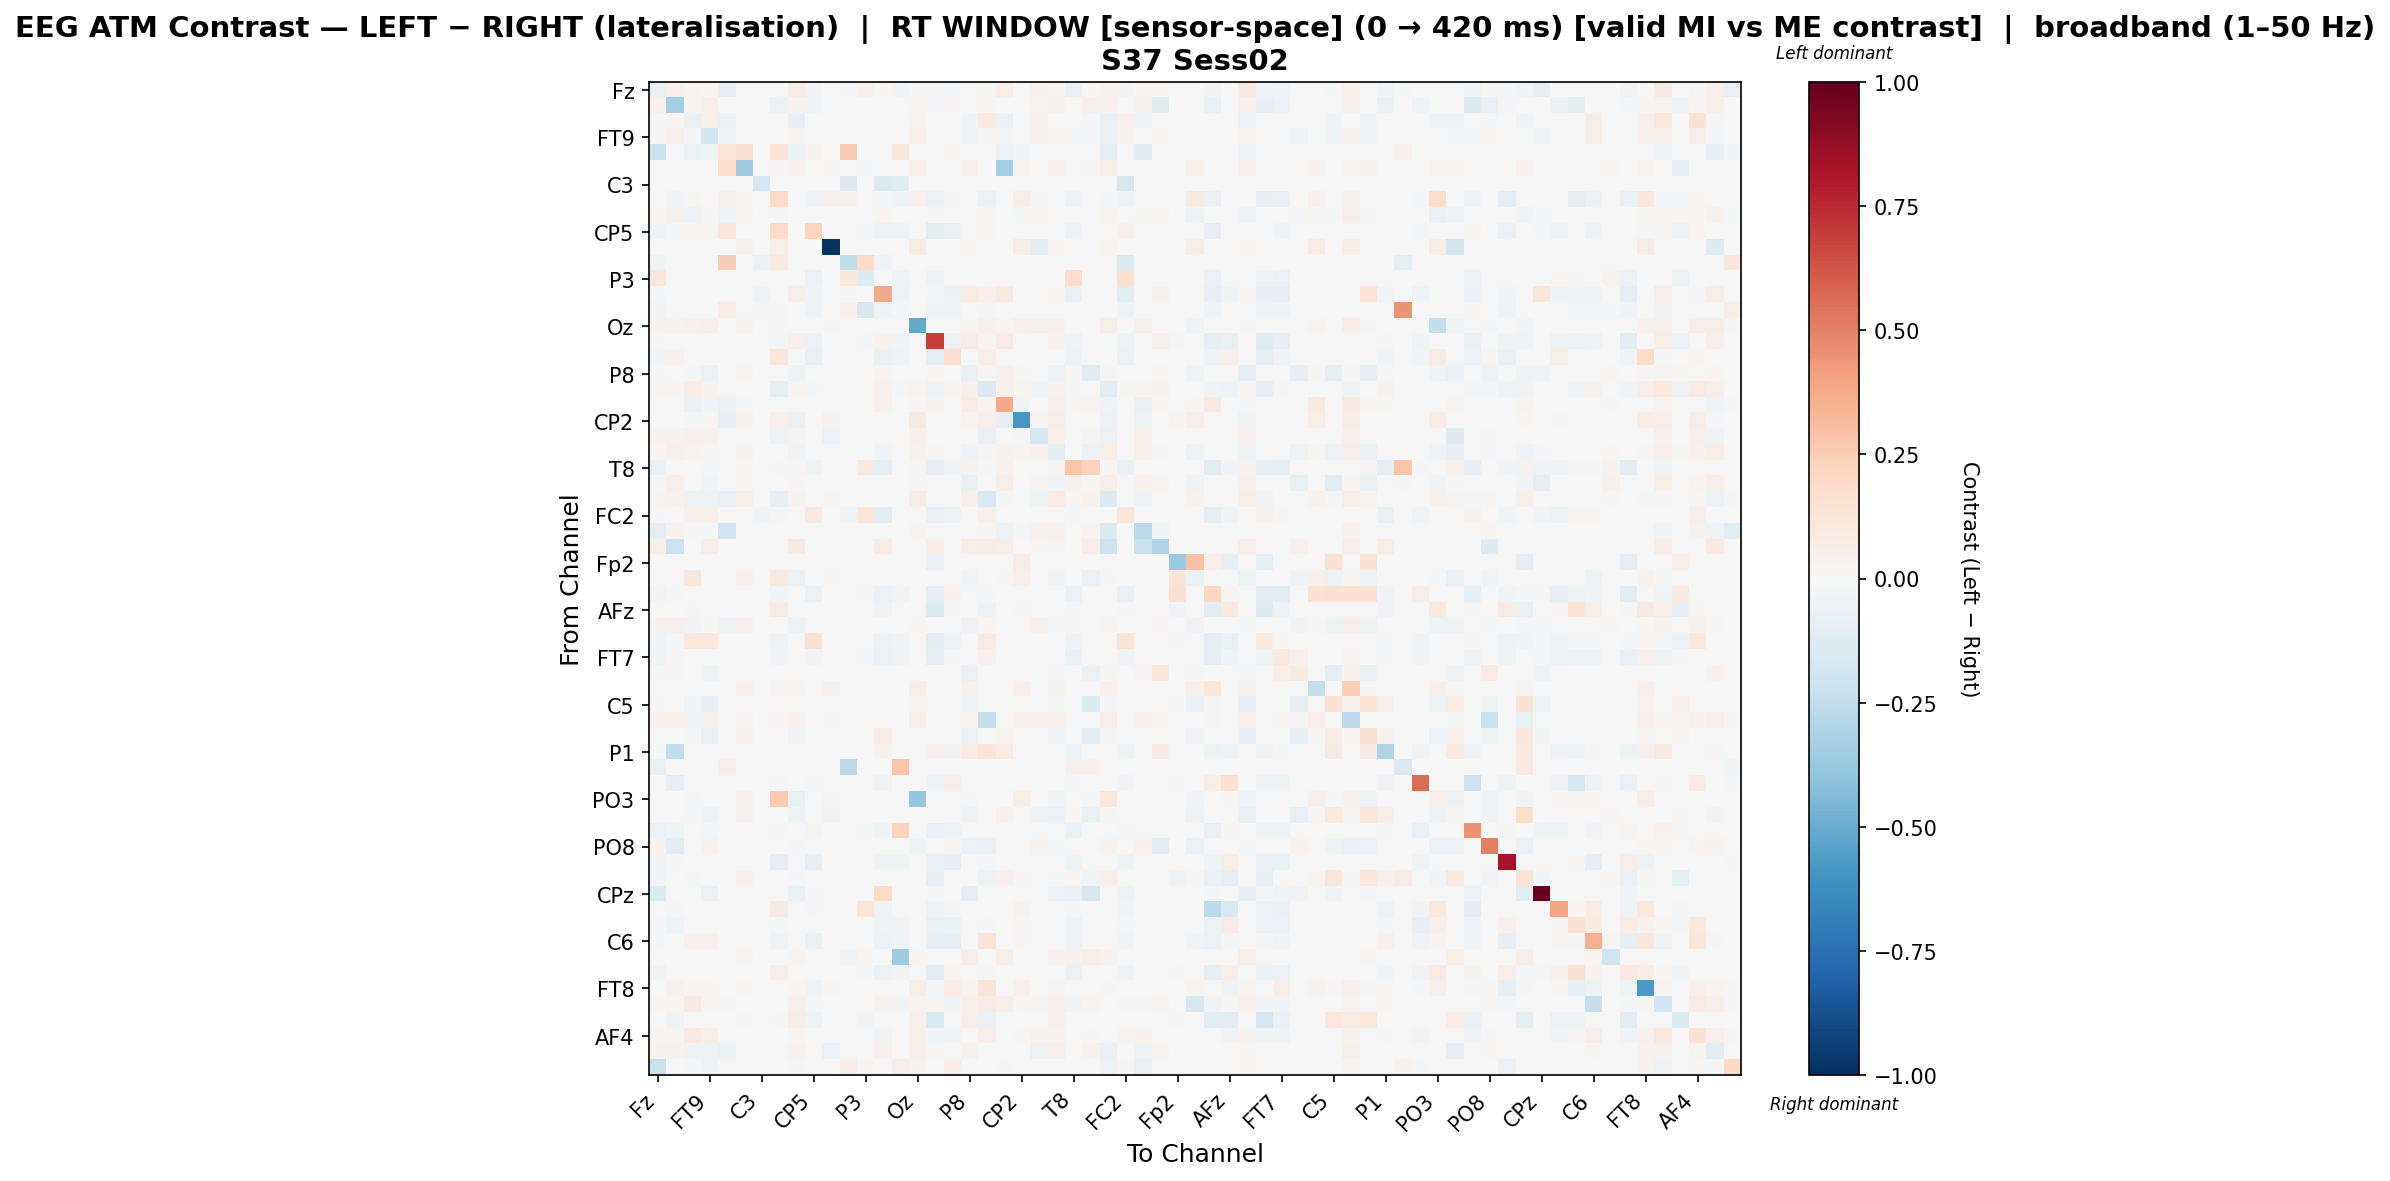

Data behind this chart, as committed beside it:
, Fz, F3, F7, FT9, FC5, FC1, C3, T7, TP9, CP5, CP1, Pz, P3, P7, O1, Oz, O2, P4, P8, TP10, CP6, CP2, Cz
Fz, -0.06645, 0.05051, 0.02451, 0.02135, -0.09905, 0.0, 0.0, -0.00162, 0.07831, -0.027, 0.0, -0.01566, 0.04176, 0.02093, -0.02673, 0.02222, -0.02175, -0.02052, -0.001849, 0.01299, 0.0638, 0.0, 0.03175
F3, 0.0456, -0.3427, 0.02736, 0.04873, 0.0, 0.0, 0.0, -0.05973, 0.03883, -0.02412, 0.0, 0.0, 0.0, -0.0007038, 0.0, 0.02189, -0.02068, 0.01433, 0.0, 0.0164, 0.0, 0.001824, 0.03049
F7, 0.01335, 0.02548, -0.0765, 0.05169, -0.06957, 0.0, 0.0, 0.004453, -0.08077, 0.00473, 0.0, 0.0, 0.0, 0.0, 0.0, 0.02616, 0.0, 0.0, -0.02753, 0.09764, -0.06827, -0.007425, 0.03365
FT9, 0.009507, 0.04703, -0.01726, -0.1879, -0.02995, -0.0006511, 0.0, 0.0, 0.01164, 0.004682, 0.0, 0.0, 0.0, 0.0, 0.0, 0.05207, 0.0, 0.0, -0.02572, 0.01058, -0.01628, 0.007797, 0.03521
FC5, -0.2239, 0.0, -0.05892, -0.05225, 0.1203, 0.1753, 0.0, 0.1363, -0.06559, 0.03317, 0.0, 0.2555, 0.002617, 0.0, 0.1121, 0.0, 0.0, 0.01832, 0.0, 0.0, -0.05837, -0.0239, 0.0
FC1, 0.0, 0.0, 0.0, 0.0, 0.1753, -0.3609, 0.0, 0.00942, 0.04214, 0.0, 0.01438, 0.0, -0.01517, 0.0, 0.0, 0.05323, 0.0, 0.0, 0.05057, 0.0, -0.3464, 0.02429, 0.0
C3, 0.0, 0.0, 0.0, 0.0, 0.0, 0.0, -0.1734, 0.0, 0.0, 0.0, 0.0, -0.1316, 0.0, -0.1455, -0.1177, 0.0, 0.0, 0.0, 0.0, 0.0, 0.0, 0.0, 0.0
T7, -0.006764, -0.03076, 0.013, 0.0008122, 0.05012, 0.01651, 0.0, 0.2026, -0.006094, -0.03178, 0.03439, 0.03362, 0.0, -0.02029, -0.04228, 0.04081, -0.0565, 0.00856, 0.003668, -0.05639, 0.0, 0.06235, -0.01103
TP9, 0.02955, 0.04485, -0.04099, 0.008704, -0.0529, 0.02589, 0.0, -0.008517, -0.006715, 0.0, 0.0, 0.0, 0.0, 0.02178, 0.0, 0.007108, 0.01477, 0.0, -0.004388, 0.01192, -0.00403, -0.01363, 0.02376
CP5, -0.03357, -0.01247, 0.02312, 0.02312, 0.1172, 0.0, 0.0, 0.1958, 0.0, 0.2253, 0.0, 0.0, -0.02089, -0.03291, -0.03719, 0.0, -0.1035, -0.07159, 0.0, 0.01323, 0.0, 0.0, 0.0
CP1, 0.0, 0.0, 0.0, 0.0, 0.0, 0.04117, 0.0, 0.0566, 0.0, 0.0, -1.0, 0.0, 0.0, 0.0, 0.0, 0.07057, 0.0, 0.0, 0.02058, 0.0, 0.0, 0.07057, -0.1089
Pz, -0.04686, 0.0, 0.0, 0.0, 0.2564, 0.0, -0.06824, 0.09446, 0.0, 0.0009602, 0.0, -0.2427, 0.1891, -0.05344, 0.005098, 0.0, 0.0, 0.0, 0.0, 0.0, 0.0, 0.0, 0.0
P3, 0.1149, 0.0, 0.0, 0.0, 0.001076, -0.003333, 0.0, 0.0, 0.0, -0.05499, 0.0, 0.1157, -0.1318, 0.0, -0.03653, 0.0, -0.05416, 0.0, 0.0, 0.0, 0.0, 0.0, 0.0
P7, -0.008714, 0.0, 0.0, 0.0, 0.0, 0.0, -0.03265, -0.007483, 0.05977, -0.03401, 0.0, -0.02279, 0.0, 0.3818, -0.04898, 0.0, -0.01279, -0.06388, 0.08327, 0.0514, 0.08862, 0.0, 0.0
O1, -0.02855, 0.0, 0.0, 0.0, 0.08323, 0.0, -0.02113, -0.01399, 0.0, -0.03255, 0.0, 0.05387, -0.1619, -0.04111, -0.01699, 0.0, -0.03255, -0.03255, 0.0, -0.008851, 0.0, 0.0, 0.0
Oz, 0.03198, 0.03496, 0.03952, 0.05156, 0.0, 0.03441, 0.0, 0.01374, -0.003122, 0.0, 0.01449, 0.0, 0.0, 0.0, 0.0, -0.5099, 0.0, 0.0, 0.008995, 0.03918, 0.0163, 0.04113, 0.04904
O2, -0.01836, -0.005511, -0.0001621, -0.0001621, 0.0, 0.0, 0.0, -0.01895, 0.05009, -0.06152, 0.0, 0.0, -0.01086, 0.0358, -0.02612, 0.0, 0.6946, -0.05912, 0.085, 0.02569, 0.0855, 0.0, 0.0
P4, -0.03006, 0.04437, 0.0005519, 0.0005519, 0.004754, 0.0, 0.0, 0.1158, 0.0, -0.07271, 0.0, 0.0, 0.0007923, -0.06627, -0.0447, 0.0, -0.09507, 0.1678, 0.0, 0.0638, 0.0, 0.0, 0.0
P8, -0.02115, 0.0, -0.01899, -0.06107, 0.0, 0.02622, 0.0, 0.001273, -0.0528, 0.0, 0.003818, 0.0, 0.0, 0.02571, 0.0, -0.001489, 0.02113, 0.0, -0.0765, 0.01502, 0.04531, 0.00891, 0.0
TP10, 0.01368, 0.01834, 0.07038, 0.03724, 0.0, 0.0, 0.0, -0.08913, 0.02186, -0.01224, 0.0, 0.0, 0.0, 0.04203, -0.01502, 0.03049, -0.03497, 0.01584, 0.04171, -0.1454, 0.04206, 0.02641, -0.02463
CP6, 0.006077, 0.0, -0.06369, -0.03004, -0.06369, -0.02032, 0.0, 0.0, -0.006547, 0.0, 0.0, 0.0, 0.0, 0.04285, 0.0, 0.02213, 0.0336, 0.0, 0.07183, 0.02394, 0.3765, -0.02583, 0.0
CP2, 0.0, 0.004061, -0.01537, 0.02274, -0.08279, 0.03716, 0.0, 0.05342, -0.06963, 0.0, 0.03716, 0.0, 0.0, 0.0, 0.0, 0.09098, 0.0, 0.0, 0.02632, 0.06742, -0.08279, -0.5784, 0.03087
Cz, 0.03607, 0.03841, 0.0461, 0.0461, 0.0, 0.0, 0.0, -0.05134, 0.02605, 0.0, -0.05648, 0.0, 0.0, 0.0, 0.0, 0.03908, 0.0, 0.0, 0.0, -0.06531, 0.0, 0.01336, -0.1739
C4, 0.02324, 0.03926, 0.0273, 0.01141, 0.0, 0.03261, 0.0, 0.002028, -0.03442, 0.0, 0.005149, 0.0, 0.0, -0.0296, 0.0, 0.034, 0.01139, 0.0, -0.04341, 0.03089, 0.03402, 0.02458, 0.0457
T8, -0.06772, 0.0, 0.0, -0.01133, 0.0, 0.01321, 0.0, -0.01321, 0.01261, -0.03856, 0.0, 0.0, 0.09725, -0.0883, 0.004947, 0.01081, -0.07923, -0.03822, 0.03782, -0.00836, 0.03782, 0.0, 0.0
FT10, -0.01402, 0.05096, -0.0006237, -0.0261, 0.002726, 0.02018, 0.0, 0.0, 0.0111, 0.0, 0.0, 0.0, 0.0, 0.006543, 0.0, 0.008517, 0.0, 0.0, -0.07193, 0.005956, 0.06325, 0.0, 0.02746
FC6, 0.02673, 0.0371, -0.05304, -0.04919, -0.07261, 0.05477, 0.0, -0.08118, 0.03439, 0.0, 0.01014, 0.0, 0.0, 0.0, 0.0, 0.07446, 0.0, 0.0, 0.04746, -0.156, -0.0161, 0.001421, -0.04408
FC2, -0.0104, -0.001106, 0.05402, 0.05181, 0.0008185, 0.0, -0.02499, -0.01084, 0.0, 0.08835, 0.0, -0.03871, 0.1215, -0.1079, -0.007227, 0.0, -0.07766, -0.04713, 0.0, 0.04716, 0.0, 0.0, 0.0
F4, -0.1009, 0.03331, -0.01602, -0.01714, -0.1947, 0.0, 0.0, 0.0, 8.07482289529765e-05, 0.0, 0.0, 0.0, 0.0, 0.0, 0.0, 0.02838, -0.007016, 0.0, 0.0, 0.01393, -0.04911, -0.01074, 0.03652
F8, 0.06239, -0.2185, 0.00156, 0.06863, 0.0, 0.0, 0.0, 0.0, 0.08846, 0.0, 0.0, 0.0, 0.0, 0.07316, 0.0, 0.0, 0.07316, 0.0, 0.067, 0.07316, 0.06769, 0.0, 0.01092
Fp2, 0.0, 0.0, 0.002199, 0.0, 0.0, 0.0, 0.0, 0.0, 0.0, 0.0, 0.0, 0.0, 0.0, 0.0, 0.0, 0.0, -0.07713, 0.006596, 0.0, 0.0, 0.0, 0.07036, 0.0
AF7, 0.0, 0.0, 0.1124, 0.0, 0.0, 0.05458, 0.0, 0.09881, -0.06197, 0.0, 0.02241, 0.0, 0.0, 0.0, 0.0, 0.006145, 0.0, 0.0, -0.02646, 0.0, 0.02011, 0.05226, 0.0
AF3, -0.02672, -0.02053, 0.003625, 0.0, 0.0, 0.0, 0.0, -0.02481, 0.0, -0.05587, 0.0, 0.0, -0.01285, -0.05699, -0.02581, 0.0, -0.09784, 0.03552, 0.0, -0.01211, 0.0, 0.0, 0.0
AFz, 0.0, 0.0, 0.008028, -0.0002112, 0.0, 0.0, 0.0, 0.08496, 0.0, 0.0008949, 0.0, 0.0, 0.0, -0.03527, 0.0, 0.0, -0.1339, -0.01382, 0.0, -0.05055, 0.0, 0.0117, 0.0
F1, 0.03807, 0.0448, -0.02638, 0.01668, -0.04252, 0.03916, 0.0, 0.001719, -0.04804, 0.0, 0.005539, 0.0, 0.0, 0.003247, 0.0, 0.01891, 0.0, 0.0, -0.03758, 0.01797, -0.004892, 0.0009162, 0.03354
F5, -0.0241, -0.02089, 0.106, 0.106, 0.0, 0.0, 0.0, -0.03222, 0.0, 0.1533, 0.0, 0.0, -0.006074, -0.04961, -0.02476, 0.0, -0.1132, -0.0517, 0.0, 0.08079, 0.0, 0.0, 0.0
FT7, -0.04117, 0.01428, -0.0001426, -0.0001426, 0.0, 0.0, 0.0, -0.03077, 0.0, -0.02485, 0.0, 0.0, -0.009552, -0.06146, -0.03578, 0.0, -0.09154, -0.02219, 0.0, 0.04137, 0.0, 0.0, 0.0
FC3, 0.01399, -0.02257, 0.0, -0.04611, 0.0, 0.0, 0.0, 0.0, -0.000457, 0.0, 0.0, 0.0, 0.0, 0.0, 0.0, 0.0, 0.0, 0.0, -0.06068, 0.0, 0.0, 0.0009844, 0.006891
C1, 0.0, 0.0, 0.0, 0.0, 0.0, 0.04726, 0.0, 0.02908, 0.02677, 0.0, 0.03172, 0.0, 0.0, 0.0, 0.0, 0.06411, 0.0, 0.0, 0.038, 0.0, 0.007601, 0.04891, 0.0
C5, -0.02096, 0.0, -0.03863, -0.07987, 0.0, 0.0, 0.0, 0.0, -0.001562, 0.0, 0.0, 0.0, 0.0, 0.0, 0.0, 0.01696, 0.0, 0.0, -0.03775, 0.0, 0.0, 0.0, 0.0
TP7, 0.03981, 0.0415, -0.03488, 0.04633, 0.0, 0.02453, 0.0, 0.0218, 0.04317, 0.0, 0.02013, 0.0, 0.0, 0.0, 0.0, 0.05851, 0.0, 0.0, 0.01185, -0.2336, 0.0, 0.04066, 0.03282
CP3, 0.0, 0.0, -0.02219, -0.06814, 0.0, 0.03239, 0.0, 0.0, -0.0315, 0.0, 0.0, 0.0, 0.0, 0.07495, 0.0, 0.001961, 0.0, 0.0, -0.05607, 0.0, 0.02657, 0.0, 0.0
P1, -0.01241, -0.2477, 0.0, 0.0, 0.0, 0.0, 0.0, 0.0, 0.003441, 0.0, 0.0, 0.0, 0.0, 0.03559, 0.0, 0.0, 0.04404, -0.02879, 0.08258, 0.139, 0.08373, 0.0, 0.0
P5, -0.07348, 0.0, 0.0, 0.0, 0.06436, 0.0, 0.0, -0.001205, 0.0, -0.001205, 0.0, -0.2579, 0.0, 0.0, 0.2756, 0.0, -0.001205, -0.001205, 0.0, -0.001205, 0.0, 0.0, 0.0
PO7, 0.0, -0.0807, 0.003555, -0.0002563, 0.0, 0.0, 0.0, -0.009482, 0.0, -0.01871, 0.0, 0.0, -0.001205, -0.03862, 0.0, 0.0, -0.05433, 0.06107, 0.0, 0.0, 0.0, 0.0, 0.0
PO3, 0.0, 0.0, -0.01614, 0.0, 0.0, 0.0333, 0.0, 0.2623, -0.07136, 0.0, 0.02988, 0.0, 0.0, 0.0, 0.0, -0.387, 0.0, 0.001867, -0.01151, 0.0, 0.0, 0.06131, 0.0
POz, 0.0, 0.0, -0.01421, -0.04517, 0.0, 0.03603, 0.0, 0.0, -0.05187, 0.0, -0.0288, 0.0, 0.0, 0.0, 0.0, 0.001778, 0.0, 0.0, -0.03793, 0.0, 0.04368, 0.0, -0.03853
PO4, -0.05823, -0.04118, -0.0001464, -0.01087, 0.0, 0.0, 0.0, -0.02123, 0.0, 0.03031, 0.0, 0.0, -0.00981, -0.04672, 0.2233, 0.0, -0.07293, -0.04778, 0.0, -0.004246, 0.0, 0.0, 0.0
PO8, 0.03365, -0.1148, -0.002032, 0.03365, 0.0, 0.0, 0.0, 0.0, -0.02181, 0.0, 0.0, 0.0, 0.0, 0.0, 0.0, -0.03935, 0.0, 0.01517, -0.05546, -0.06492, 0.0, 0.0, 0.03176
P6, -0.02652, -0.009673, -0.000403, -0.000403, 0.0, 0.0, 0.0, -0.08976, 0.0, -0.08009, 0.0, 0.0, 0.0, -0.03266, -0.04266, 0.0, -0.07651, -0.09827, 0.0, -0.02199, 0.0, 0.0, 0.0
P2, -0.02783, 0.0, -0.02342, 0.0, 0.0, 0.04994, 0.0, 0.0, -0.01891, 0.0, 0.00243, 0.0, 0.0, 0.0, 0.0, 0.001504, -0.09507, 0.0, 0.003682, -0.05274, 0.04157, 0.01323, 0.0
CPz, -0.1401, 0.0, 0.0, -0.06197, 0.0, 0.0, 0.0, 0.0, -0.06407, -0.01608, 0.0, 0.0, 0.0, 0.1979, -0.001892, 0.0, -0.008515, -0.004731, -0.09461, 0.0, 0.0, 0.0, 0.0
CP4, 0.0, -0.02117, 0.0, 0.0, 0.0, 0.0, 0.0, 0.09063, 0.0, -0.01611, 0.0, 0.0, 0.1213, -0.03601, 0.0, 0.0, -0.04904, -0.01098, 0.0, 0.0, 0.0, 0.03406, 0.0
TP8, -0.009448, -0.04609, -0.0001556, -0.0001556, 0.0, 0.0, 0.0, -0.01022, 0.0, -0.004834, 0.0, 0.0, -0.004357, -0.03418, -0.03149, 0.0, -0.07164, -0.06348, 0.0, -0.01985, 0.0, 0.009715, 0.0
C6, -0.01744, 0.0, 0.04426, 0.04426, 0.0, 0.0, 0.0, -0.03418, 0.0, -0.06758, 0.0, 0.0, 0.0, -0.04909, -0.04561, 0.0, -0.08264, -0.09256, 0.0, 0.1309, 0.0, 0.008515, 0.0
C2, 0.0, 0.0, 0.0, 0.0, 0.0, 0.02555, 0.0, 0.0, 0.0248, 0.0, 0.0, -0.04158, 0.02254, 0.0, -0.3534, 0.02254, 0.0, 0.0, 0.05636, 0.0, 0.05636, 0.0, 0.0
FC4, -0.03371, -0.004255, -0.0001467, -0.0001467, 0.0, 0.0, 0.0, 0.05627, 0.0, -0.002, 0.0, 0.0, -0.009831, -0.05554, -0.02645, 0.0, -0.1062, 0.017, 0.0, -0.01358, 0.0, 0.0, 0.0
FT8, 0.0, 0.04273, 0.01677, 0.01798, 0.0, 0.0208, 0.0, -0.000896, 0.01991, -0.03723, 0.02147, 0.0, 0.0, 0.0, 0.0, 0.06128, -0.0222, 0.07096, 0.02348, 0.1287, 0.0, 0.04317, 0.0
F6, 0.01936, 0.02015, 0.08638, 0.01915, -0.02237, 0.0, 0.0, -0.005446, 0.04889, -0.02065, 0.0, 0.0, 0.0, 0.03723, -0.03083, 0.02694, 0.01722, -0.02427, 0.05672, 0.08542, 0.0592, 0.01879, 0.02762
AF8, 0.0, -0.03228, 0.0, 0.0, 0.0, -0.01178, 0.0, -0.01657, 0.07323, -0.05277, 0.0, 0.0, -0.03097, 0.0, 0.0, 0.0475, -0.154, 0.0, 0.06334, -0.0648, 0.0, 0.0, 0.0
... 3 more rows
